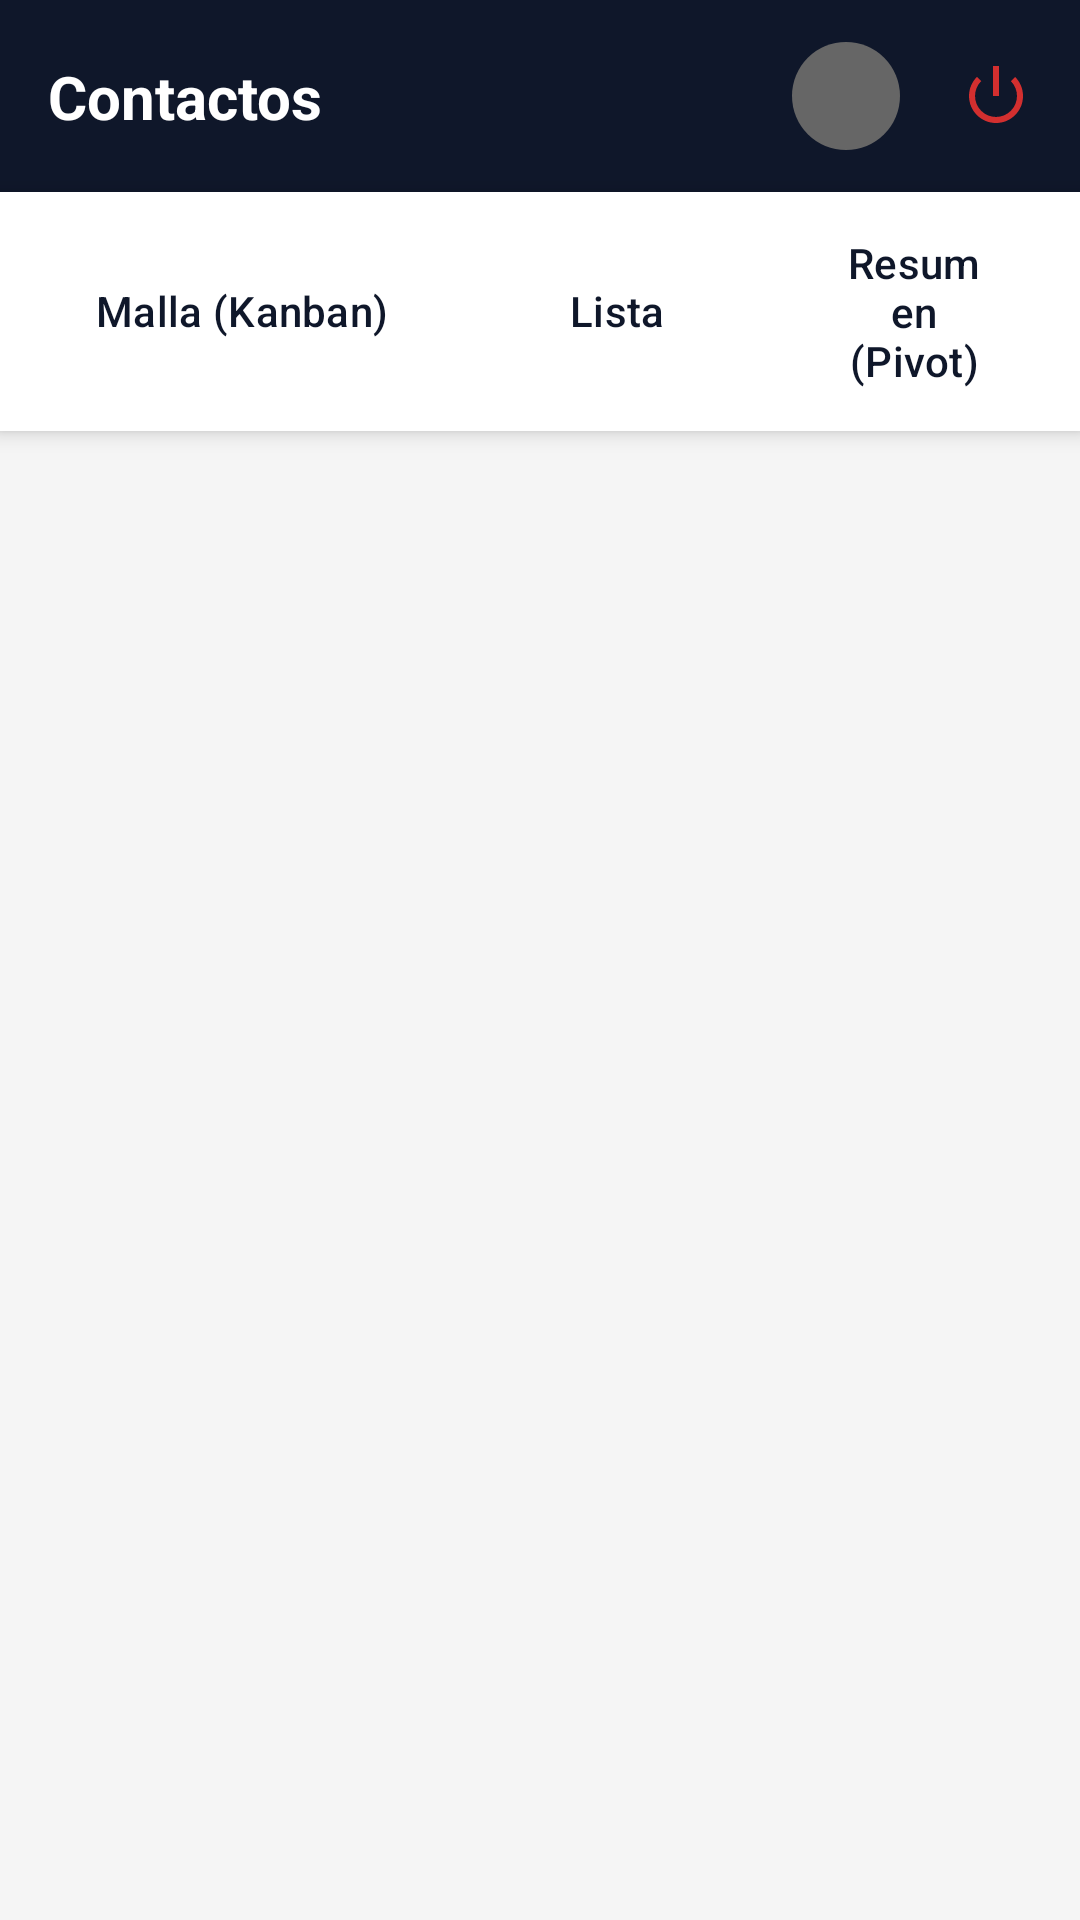

Android layout source for this screen:
<!-- AndroidManifest.xml: application theme Theme.OdooApp -->
<!-- res/layout/activity_main.xml -->
<?xml version="1.0" encoding="utf-8"?>
<androidx.constraintlayout.widget.ConstraintLayout xmlns:android="http://schemas.android.com/apk/res/android"
    xmlns:app="http://schemas.android.com/apk/res-auto"
    xmlns:tools="http://schemas.android.com/tools"
    android:layout_width="match_parent"
    android:layout_height="match_parent"
    android:background="@color/gray_light"
    android:fitsSystemWindows="true"
    tools:context=".MainActivity">

    
    <androidx.constraintlayout.widget.ConstraintLayout
        android:id="@+id/topBar"
        android:layout_width="match_parent"
        android:layout_height="?attr/actionBarSize"
        android:background="@color/stack_blue_primary"
        app:layout_constraintTop_toTopOf="parent">

        <TextView
            android:id="@+id/tvAppTitle"
            android:layout_width="wrap_content"
            android:layout_height="wrap_content"
            android:text="@string/contacts_title"
            android:textColor="@color/white"
            android:textSize="20sp"
            android:textStyle="bold"
            app:layout_constraintStart_toStartOf="parent"
            app:layout_constraintTop_toTopOf="parent"
            app:layout_constraintBottom_toBottomOf="parent"
            android:layout_marginStart="16dp"/>

        <ImageView
            android:id="@+id/btnLogout"
            android:layout_width="40dp"
            android:layout_height="40dp"
            android:layout_marginEnd="8dp"
            android:padding="8dp"
            android:src="@android:drawable/ic_lock_power_off"
            app:tint="@color/red_logout"
            app:layout_constraintEnd_toEndOf="parent"
            app:layout_constraintTop_toTopOf="parent"
            app:layout_constraintBottom_toBottomOf="parent" />

        <ImageView
            android:id="@+id/ivUserAvatar"
            android:layout_width="36dp"
            android:layout_height="36dp"
            android:layout_marginEnd="12dp"
            app:layout_constraintEnd_toStartOf="@id/btnLogout"
            app:layout_constraintTop_toTopOf="parent"
            app:layout_constraintBottom_toBottomOf="parent"
            android:background="@drawable/avatar_placeholder" />

        <TextView
            android:id="@+id/tvUserName"
            android:layout_width="0dp"
            android:layout_height="wrap_content"
            android:textColor="@color/white"
            tools:text="Francisco"
            android:gravity="end"
            android:maxLines="1"
            android:ellipsize="end"
            android:layout_marginEnd="8dp"
            android:layout_marginStart="8dp"
            app:layout_constraintStart_toEndOf="@id/tvAppTitle"
            app:layout_constraintEnd_toStartOf="@id/ivUserAvatar"
            app:layout_constraintTop_toTopOf="parent"
            app:layout_constraintBottom_toBottomOf="parent" />

    </androidx.constraintlayout.widget.ConstraintLayout>

    
    <LinearLayout
        android:id="@+id/viewSelectorLayout"
        android:layout_width="match_parent"
        android:layout_height="wrap_content"
        android:orientation="horizontal"
        android:gravity="center"
        android:background="@color/white"
        android:elevation="4dp"
        android:padding="8dp"
        app:layout_constraintTop_toBottomOf="@id/topBar">

        <Button
            android:id="@+id/btnKanban"
            android:layout_width="wrap_content"
            android:layout_height="wrap_content"
            android:text="@string/kanban_view"
            android:textColor="@color/stack_blue_primary"
            app:strokeColor="@color/stack_teal_accent"
            style="?attr/materialButtonOutlinedStyle"
            android:layout_marginEnd="8dp" />

        <Button
            android:id="@+id/btnList"
            android:layout_width="wrap_content"
            android:layout_height="wrap_content"
            android:text="@string/list_view"
            android:textColor="@color/stack_blue_primary"
            app:strokeColor="@color/stack_teal_accent"
            style="?attr/materialButtonOutlinedStyle"
            android:layout_marginEnd="8dp" />

        <Button
            android:id="@+id/btnPivot"
            android:layout_width="wrap_content"
            android:layout_height="wrap_content"
            android:text="@string/pivot_view"
            android:textColor="@color/stack_blue_primary"
            app:strokeColor="@color/stack_teal_accent"
            style="?attr/materialButtonOutlinedStyle" />

    </LinearLayout>

    <androidx.recyclerview.widget.RecyclerView
        android:id="@+id/recyclerView"
        android:layout_width="match_parent"
        android:layout_height="0dp"
        android:clipToPadding="false"
        android:padding="8dp"
        app:layout_constraintTop_toBottomOf="@id/viewSelectorLayout"
        app:layout_constraintBottom_toBottomOf="parent" />

    <TextView
        android:id="@+id/tvPivotView"
        android:layout_width="match_parent"
        android:layout_height="0dp"
        android:visibility="gone"
        android:gravity="center"
        android:padding="16dp"
        android:text="Vista de Resumen (Pivot)\nCargando..."
        android:textSize="18sp"
        android:textColor="@color/stack_blue_primary"
        app:layout_constraintTop_toBottomOf="@id/viewSelectorLayout"
        app:layout_constraintBottom_toBottomOf="parent" />

    <ProgressBar
        android:id="@+id/progressBar"
        android:layout_width="wrap_content"
        android:layout_height="wrap_content"
        android:visibility="gone"
        app:layout_constraintTop_toTopOf="parent"
        app:layout_constraintBottom_toBottomOf="parent"
        app:layout_constraintStart_toStartOf="parent"
        app:layout_constraintEnd_toEndOf="parent" />

</androidx.constraintlayout.widget.ConstraintLayout>
<!-- resources referenced by this layout -->
<resources>
  <color name="gray_light">#F5F5F5</color>
  <color name="red_logout">#D32F2F</color>
  <color name="stack_blue_primary">#0F172A</color>
  <color name="stack_teal_accent">#0D9488</color>
  <color name="white">#FFFFFFFF</color>
  <!-- drawable avatar_placeholder (drawable) -->
  <?xml version="1.0" encoding="utf-8"?>
  <shape xmlns:android="http://schemas.android.com/apk/res/android"
      android:shape="oval">
      <solid android:color="@color/gray_dark"/>
      <size android:width="40dp" android:height="40dp"/>
  </shape>
  <string name="contacts_title">Contactos</string>
  <string name="kanban_view">Malla (Kanban)</string>
  <string name="list_view">Lista</string>
  <string name="pivot_view">Resumen (Pivot)</string>
  <style name="Theme.OdooApp" parent="Base.Theme.OdooApp" />
  <color name="gray_dark">#666666</color>
  <style name="Base.Theme.OdooApp" parent="Theme.Material3.Light.NoActionBar">
          
          <item name="colorPrimary">@color/stack_blue_primary</item>
          <item name="colorOnPrimary">@color/white</item>
          <item name="colorSecondary">@color/stack_teal_accent</item>
          <item name="colorOnSecondary">@color/white</item>
  
          
          <item name="colorSurface">@color/rigid_surface</item>
          <item name="colorOnSurface">@color/rigid_text_primary</item>
          <item name="colorSurfaceVariant">@color/rigid_background</item>
          <item name="colorOnSurfaceVariant">@color/rigid_text_secondary</item>
          <item name="android:windowBackground">@color/odoo_background</item>
  
          
          <item name="android:statusBarColor">@color/stack_blue_primary</item>
          <item name="android:navigationBarColor">@android:color/black</item>
  
          
          <item name="android:forceDarkAllowed" tools:targetApi="q">false</item>
      </style>
  <color name="rigid_surface">#FFFFFF</color>
  <color name="rigid_text_primary">#1E293B</color>
  <color name="rigid_background">#F8FAFC</color>
  <color name="rigid_text_secondary">#64748B</color>
  <color name="odoo_background">#F5F5F5</color>
</resources>
